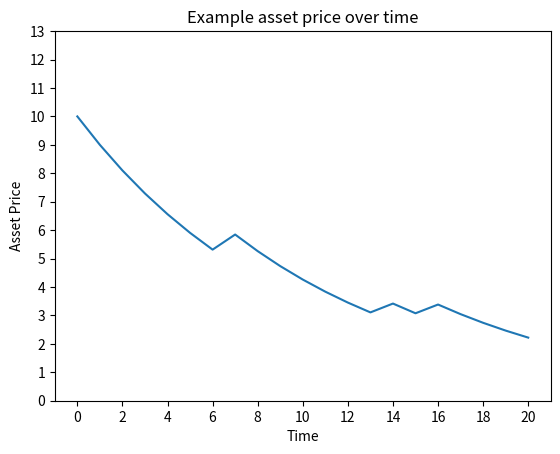

The script that saved this image:
import matplotlib.pyplot as plt
import numpy as np 

## PARAMETERS  
p = 1/7
u = 1.1
d = 0.9
n = 20
r = 0.05
s0 = 10
nsims = 100000
k = 1.5
#############

q = (1+r-d)/(u-d)
print('q =', q)

Path = np.random.choice((0,1), size=n, p = [1-p, p])
example = [s0]
for j in range(n):
    if Path[j] == 1:
        example.append(example[-1]*u)
    else:
        example.append(example[-1]*d)



Finals = []
Payoffs = []
for i in range(nsims):
    Path = np.random.choice((0,1), size=n, p = [q, 1-q])
    S = [s0]
    for j in range(n):
        if Path[j] == 1:
            S.append(S[-1]*u)
        else:
            S.append(S[-1]*d)
    Finals.append(S[-1])
    Payoffs.append(S[-1]-k)

Payoffs = np.array(Payoffs)
Payoffs[Payoffs < 0] = 0


print('Mean payoff of call option, k=1.5: ', np.mean(Payoffs))
print('The discounted price of C0 is: ', np.mean(Payoffs)*((1+r)**(-n)))

plt.plot(range(n+1), example)
plt.xticks(range(0, n + 1, 2))
plt.yticks(range(0, 14, 1))
plt.xlabel('Time')
plt.ylabel('Asset Price')
plt.title('Example asset price over time')
plt.savefig('examplepath.png')
plt.close()

print('For the example path, the payoff of the call option was: ', max(0,example[-1]-k))
